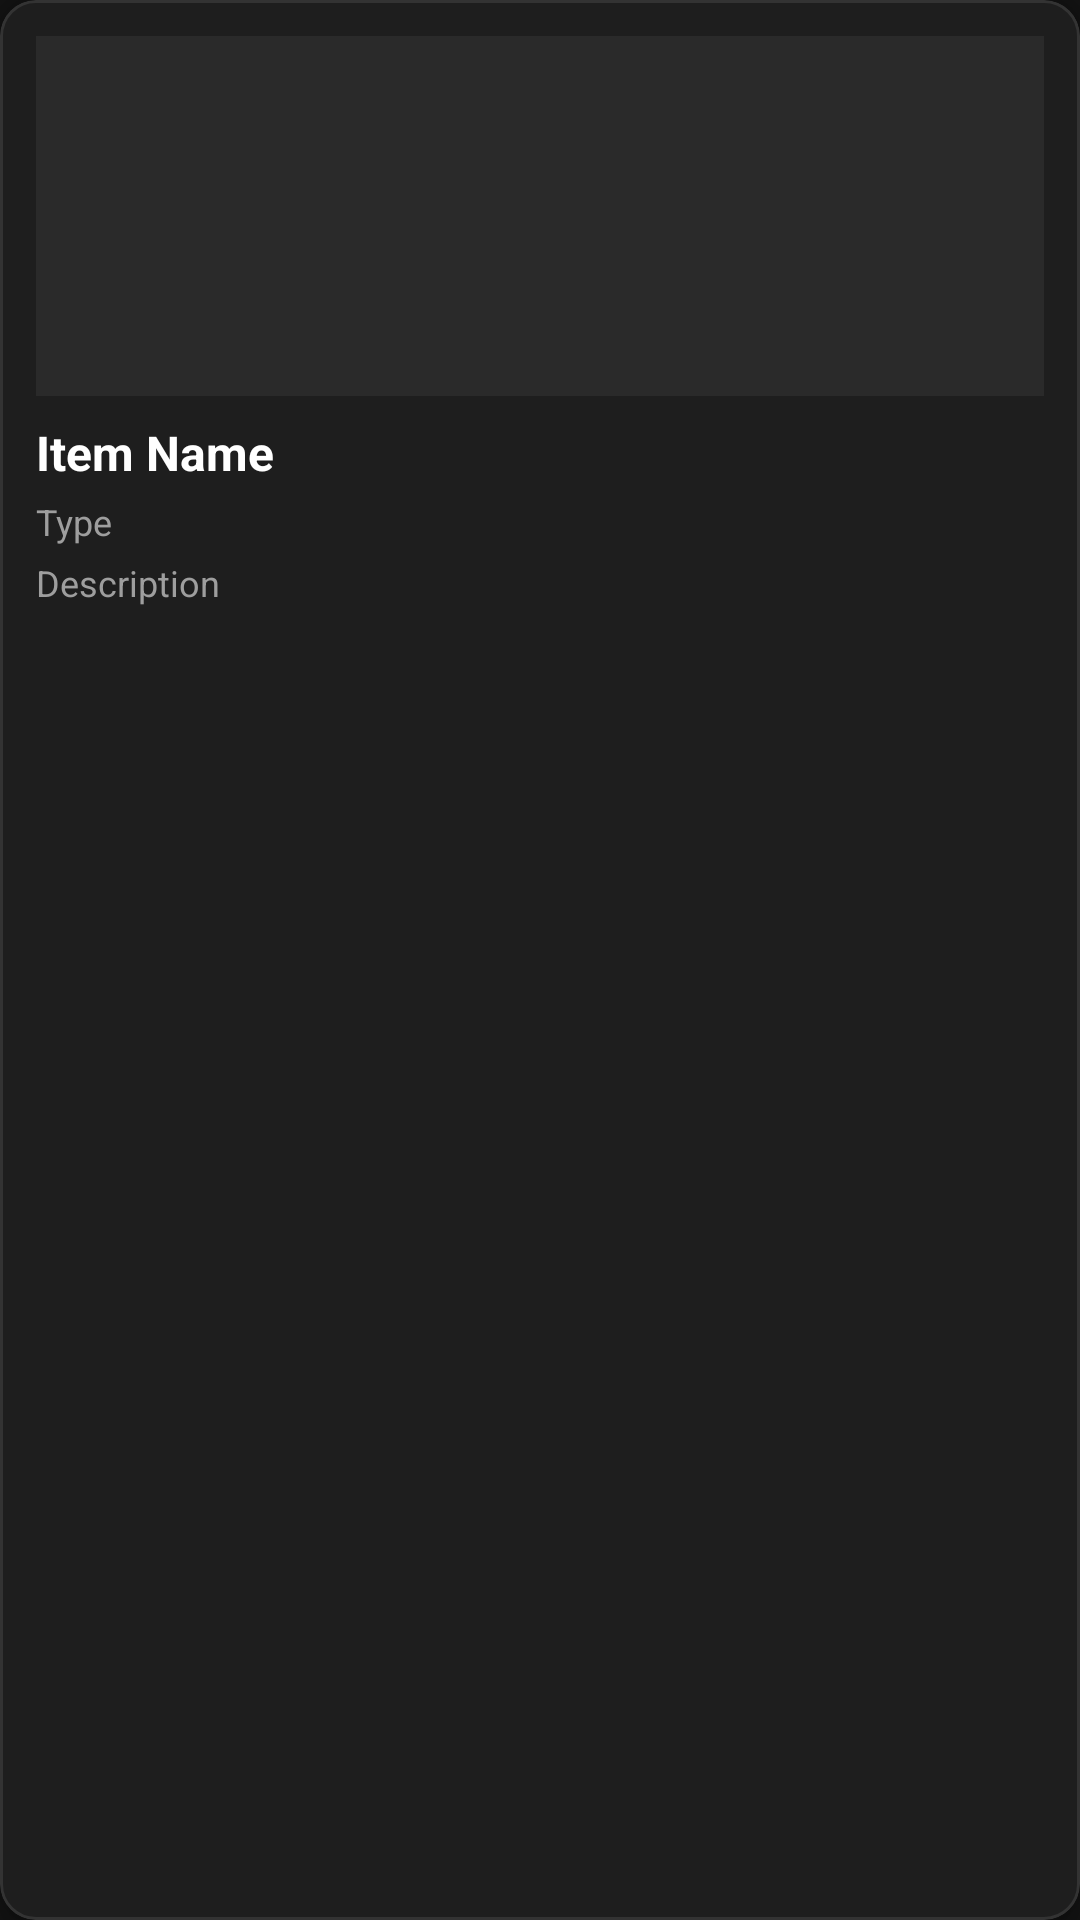

Produce the Android XML layout that renders to this screen, including the resource entries it uses.
<!-- AndroidManifest.xml: application theme Theme.AppdevwardrobeINF246 -->
<!-- res/layout/griditem.xml -->
<?xml version="1.0" encoding="utf-8"?>
<com.google.android.material.card.MaterialCardView
    xmlns:android="http://schemas.android.com/apk/res/android"
    xmlns:app="http://schemas.android.com/apk/res-auto"
    android:id="@+id/cardItem"
    android:layout_width="match_parent"
    android:layout_height="wrap_content"
    android:layout_margin="8dp"
    android:clickable="true"
    android:focusable="true"
    android:foreground="?attr/selectableItemBackground"
    app:cardCornerRadius="12dp"
    app:cardElevation="4dp"
    app:cardBackgroundColor="#1E1E1E"
    app:strokeWidth="1dp"
    app:strokeColor="#333333">

    <LinearLayout
        android:layout_width="match_parent"
        android:layout_height="wrap_content"
        android:orientation="vertical"
        android:padding="12dp"
        android:clickable="false"
        android:focusable="false">

        <ImageView
            android:id="@+id/imgItem"
            android:layout_width="match_parent"
            android:layout_height="120dp"
            android:scaleType="centerCrop"
            android:adjustViewBounds="true"
            android:background="#2A2A2A"
            android:clickable="false"
            android:focusable="false" />

        <TextView
            android:id="@+id/tvItemName"
            android:layout_width="match_parent"
            android:layout_height="wrap_content"
            android:layout_marginTop="8dp"
            android:text="Item Name"
            android:textStyle="bold"
            android:maxLines="1"
            android:ellipsize="end"
            android:textSize="16sp"
            android:textColor="#FFFFFF"
            android:clickable="false"
            android:focusable="false" />

        <TextView
            android:id="@+id/tvItemType"
            android:layout_width="match_parent"
            android:layout_height="wrap_content"
            android:text="Type"
            android:maxLines="1"
            android:ellipsize="end"
            android:textSize="12sp"
            android:textColor="#9E9E9E"
            android:layout_marginTop="4dp"
            android:clickable="false"
            android:focusable="false" />

        <TextView
            android:id="@+id/tvItemDesc"
            android:layout_width="match_parent"
            android:layout_height="wrap_content"
            android:layout_marginTop="4dp"
            android:text="Description"
            android:maxLines="2"
            android:ellipsize="end"
            android:textSize="12sp"
            android:textColor="#9E9E9E"
            android:clickable="false"
            android:focusable="false" />

    </LinearLayout>
</com.google.android.material.card.MaterialCardView>
<!-- resources referenced by this layout -->
<resources>
  <style name="Theme.AppdevwardrobeINF246" parent="Theme.MaterialComponents.DayNight.NoActionBar">
          <item name="colorPrimary">#9ED0FF</item>
          <item name="colorPrimaryVariant">#7DB8FF</item>
          <item name="colorOnPrimary">@android:color/black</item>
          <item name="android:windowBackground">#121212</item>
          <item name="android:textColor">@android:color/white</item>
          <item name="android:textColorHint">#AAAAAA</item>
          <item name="android:statusBarColor">?attr/colorPrimaryVariant</item>
      </style>
</resources>
